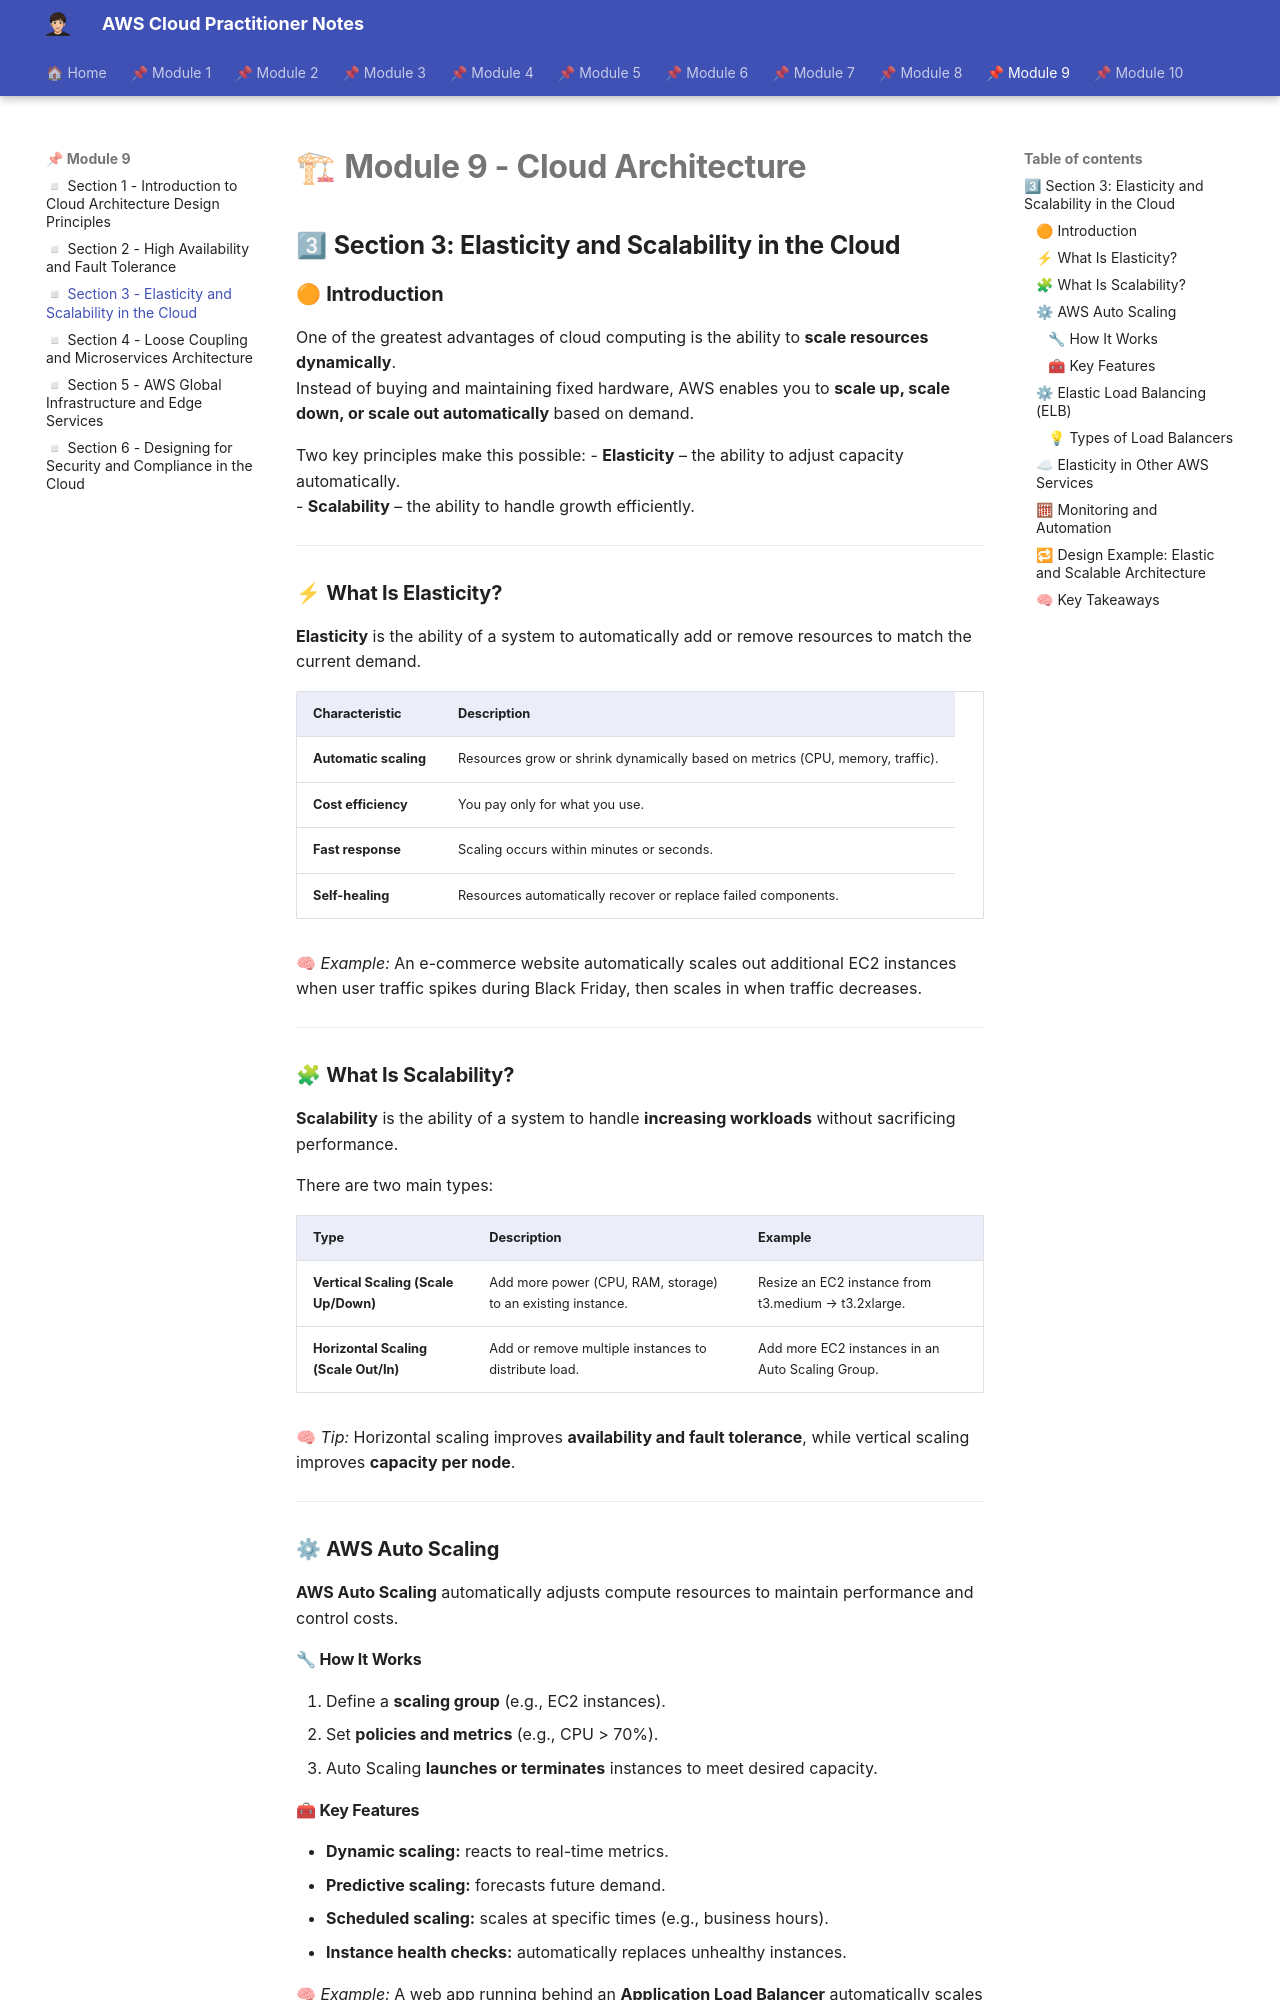

repository: albamdls/aws-notes · page: cloud-practitioner/module-9/m9_sec3/index.html · generator: mkdocs

# 🏗 **Module 9 - Cloud Architecture**  

## 3⃣ **Section 3: Elasticity and Scalability in the Cloud**

### 🟠 **Introduction**

One of the greatest advantages of cloud computing is the ability to **scale resources dynamically**.  
Instead of buying and maintaining fixed hardware, AWS enables you to **scale up, scale down, or scale out automatically** based on demand.

Two key principles make this possible:
- **Elasticity** – the ability to adjust capacity automatically.  
- **Scalability** – the ability to handle growth efficiently.

---

### ⚡ **What Is Elasticity?**

**Elasticity** is the ability of a system to automatically add or remove resources to match the current demand.

| **Characteristic** | **Description** |
|----------------------|----------------|
| **Automatic scaling** | Resources grow or shrink dynamically based on metrics (CPU, memory, traffic). |
| **Cost efficiency** | You pay only for what you use. |
| **Fast response** | Scaling occurs within minutes or seconds. |
| **Self-healing** | Resources automatically recover or replace failed components. |

🧠 *Example:* An e-commerce website automatically scales out additional EC2 instances when user traffic spikes during Black Friday, then scales in when traffic decreases.

---

### 🧩 **What Is Scalability?**

**Scalability** is the ability of a system to handle **increasing workloads** without sacrificing performance.

There are two main types:

| **Type** | **Description** | **Example** |
|-----------|------------------|--------------|
| **Vertical Scaling (Scale Up/Down)** | Add more power (CPU, RAM, storage) to an existing instance. | Resize an EC2 instance from t3.medium → t3.2xlarge. |
| **Horizontal Scaling (Scale Out/In)** | Add or remove multiple instances to distribute load. | Add more EC2 instances in an Auto Scaling Group. |

🧠 *Tip:* Horizontal scaling improves **availability and fault tolerance**, while vertical scaling improves **capacity per node**.

---

### ⚙ **AWS Auto Scaling**

**AWS Auto Scaling** automatically adjusts compute resources to maintain performance and control costs.

#### 🔧 **How It Works**
1. Define a **scaling group** (e.g., EC2 instances).  
2. Set **policies and metrics** (e.g., CPU > 70%).  
3. Auto Scaling **launches or terminates** instances to meet desired capacity.  

#### 🧰 **Key Features**
- **Dynamic scaling:** reacts to real-time metrics.  
- **Predictive scaling:** forecasts future demand.  
- **Scheduled scaling:** scales at specific times (e.g., business hours).  
- **Instance health checks:** automatically replaces unhealthy instances.

🧠 *Example:* A web app running behind an **Application Load Balancer** automatically scales between 2 and 20 EC2 instances.

---
